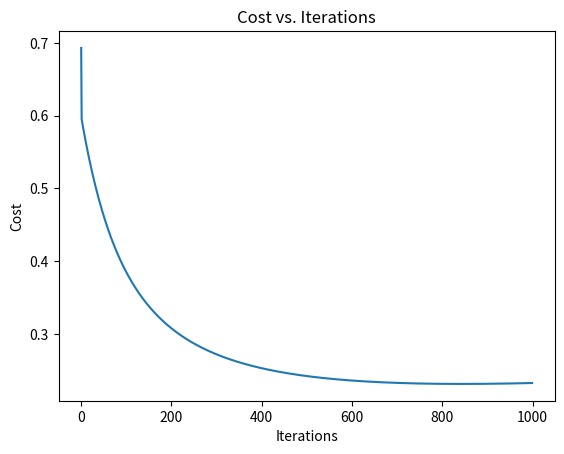

This figure's Python source:
import numpy as np
import pandas as pd
import matplotlib.pyplot as plt


"""
In this problem we run the logistic regression with binary classificatoin
without the regularization term
"""



# Load and prepare data
data = {
    'X1': [0.2, 1.1, 1.5, 2.3, 3.0, 3.3, 4.5, 4.8, 5.2, 6.1],
    'X2': [0.1, 0.9, 1.4, 2.0, 2.7, 3.1, 3.9, 4.4, 5.0, 5.9],
    'X3': [0.3, 1.0, 1.6, 2.4, 3.3, 3.6, 4.8, 5.1, 5.7, 6.3],
    'Y' : [0, 0, 0, 0, 0, 1, 1, 1, 1, 1]
}
data = pd.DataFrame(data)


# Separate features and target
cols = data.shape[1]
X = data.iloc[:, 0:cols-1].values  # as numpy array

ones_col = np.ones((X.shape[0], 1))
X = np.hstack([ones_col, X])  # shape (10, 4)

# Reshape Y to (10, 1)
Y = data.iloc[:, cols-1:cols].values  # as numpy array

print("X shape:", X.shape)  # (10, 4)
print("Y shape:", Y.shape)  # (10, 1)




# Logistic Regression with Gradient Descent
def Logistic_Regression(x, y, alpha, lamda, iterations):
    
    m = y.shape[0]
    n = x.shape[1]
    theta = np.zeros((n, 1))
    costs = []

    for i in range(iterations):
        
        print(i)
        z = np.dot(x, theta)
        pred_y = 1 / (1 + np.exp(-z))  # sigmoid
        

        reg_term = (lamda / 2*m) * np.dot(theta[1:].T, theta[1:])
        cost = (-1 / m) * np.sum(y * np.log(pred_y + 1e-8) + (1 - y) * np.log(1 - pred_y + 1e-8))
        cost = cost + reg_term
        
        costs.append(cost.item())

        gradient = (1 / m) * np.dot(x.T, (pred_y - y))
        
        reg_theta = theta.copy()
        reg_theta[0] = 0
        
        theta = theta - alpha * (gradient + ( (lamda/m) * reg_theta ) )

    return theta, costs


iterations = 1000
alpha = 0.1
lamda = 0.01

# Train
theta, costs = Logistic_Regression(X, Y, alpha, lamda, iterations)

print("Trained theta:\n", theta)

# Plot cost over iterations
plt.plot(costs)
plt.xlabel("Iterations")
plt.ylabel("Cost")
plt.title("Cost vs. Iterations")
plt.show()





new_data = np.array([[1, 1.3, 6.002, 3.3030]])  # 1 for bias, size=2100, bedrooms=3


z = np.dot(new_data, theta)
predicted_output = 1 / (1 + np.exp(-z))  # sigmoid


print("Predicted Output:", predicted_output [0][0])














